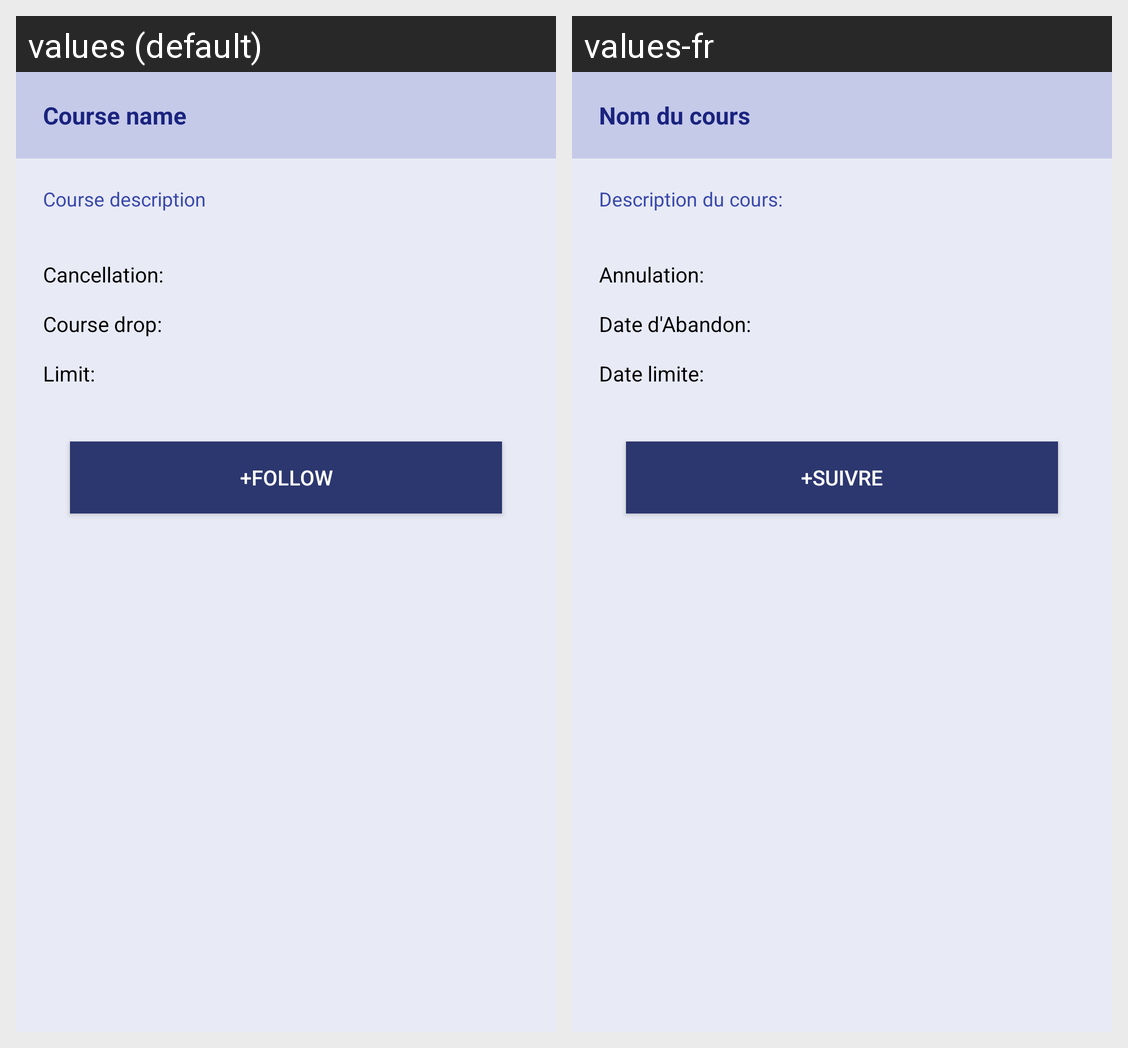

Locale-by-locale string values for the Android screen shown in this grid:
Android screen res/layout/activity_details_course.xml rendered under 2 locales, left to right: values (default), values-fr. Device: Nexus 5 (rendered at 1080×1920; each locale shown at half size, 540×960, under a caption strip naming it); theme AppTheme.
Strings drawn on this screen, with the default value and each locale's value (text and hints the layout hard-codes, and strings that could not be matched under every locale, appear in the picture but are not listed):

course_title
  values: Course name
  values-fr: Nom du cours

course_description
  values: Course description
  values-fr: Description du cours:

course_cancellation
  values: Cancellation:
  values-fr: Annulation:

course_drop
  values: Course drop:
  values-fr: Date d'Abandon:

course_drop_limit
  values: Limit:
  values-fr: Date limite:

course_button_next
  values: +Follow
  values-fr: +Suivre
